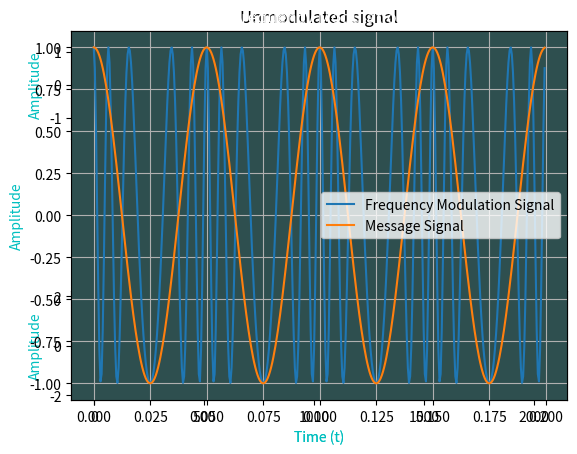

Write Python code to recreate this figure.
#import required modules
import matplotlib.pyplot as plt
import numpy as np
from math import pi

def WaveformToBinary():
    #define number of samples that will be used
    symbolLenght=64
    numOfSignals=32  

    randomNum= np.random.rand(numOfSignals)

    randomNum[np.where(randomNum>=0.5)]=1
    randomNum[np.where(randomNum<0.5)]=0

    #generate random lines 
    plt.subplot(3,1,1, facecolor=(.18, .31, .31))
    plt.stem(randomNum)
    #plt.show()

    #generate signal
    #total number of signals
    signal=np.zeros(symbolLenght*numOfSignals)

    #creating a loop for checking where id of random generated number is 1
    idNumber=np.where(randomNum==1)

    for i in idNumber[0]:
        store=i*symbolLenght
        signal[store:store+symbolLenght]=1
        

    plt.subplot(3,1,3, facecolor=(.18, .31, .31))

    plt.plot(signal)
    plt.title('Randomly generated sequence to binary', color='white')
    plt.xlabel('Sample', color='c');
    plt.ylabel('Amplitude', color='c')
    plt.grid()
    plt.show()

WaveformToBinary()

#Frequency Modulation
def FrequencyModulation():
    Fs=2000 #sampling frequency
    t=np.arange(0,0.2,1/Fs) #time
    
    c=100 #carrierer wave
    Fm=20 #signal frequency
    
    b=3 #modulation index
    
    Frm=np.cos(2*pi*c*t + b*np.sin(2*pi*Fm*t))
    m=np.cos(2*pi*Fm*t) #message signal
    
    plt.subplot(facecolor=(.18, .31, .31))
    plt.plot(t,Frm)
    plt.title('Frequency Modulation', color='white')
    plt.plot(t,m)
    plt.xlabel('Time (t)', color='c')
    plt.ylabel('Amplitude', color='c')
    plt.legend(['Frequency Modulation Signal', 'Message Signal'])
    plt.grid()
    plt.show()
    
    
FrequencyModulation()

#Amplitude Modulation
def AmplitudeModulation():
    #time axis
    Fs=2000 #sampling frequency
    t=np.arange(0,2,1/Fs) #time
    
    #carrier wave
    Fc=50 #carrier frequency
    Ac=1 #carrier amplitude
    c=Ac*np.cos(2*pi*Fc*t) #carrier wave
    
    #generate message signal
    Fm=2 #message frequency
    Am=0.5  #Always less than frequency of the carrier wave
    m=Am*np.sin(2*pi*Fm*t) #message signal
    
    #Amplitude modulated signal
    s=c*(1 + m/Ac) 
    

    plt.subplot(3,1,1, facecolor=(.18, .31, .31))
    plt.plot(t,s)
    plt.title('Unmodulated signal')
    plt.xlabel('Time (t)', color='c')
    plt.ylabel('Amplitude', color='c')
    plt.grid()
    
    #Full modulation
    Am=1
    m = Am*np.sin(2*pi*Fm*t)
    s = c * (1 + m/Ac) 
    

    plt.subplot(3,1,3, facecolor=(.18, .31, .31))
    plt.plot(t,s)
    plt.title('Full modulated signal')
    plt.xlabel('Time (t)', color='c')
    plt.ylabel('Amplitude', color='c')
    plt.grid()
    plt.show()
    
    
AmplitudeModulation()

    

    

    
    

    



